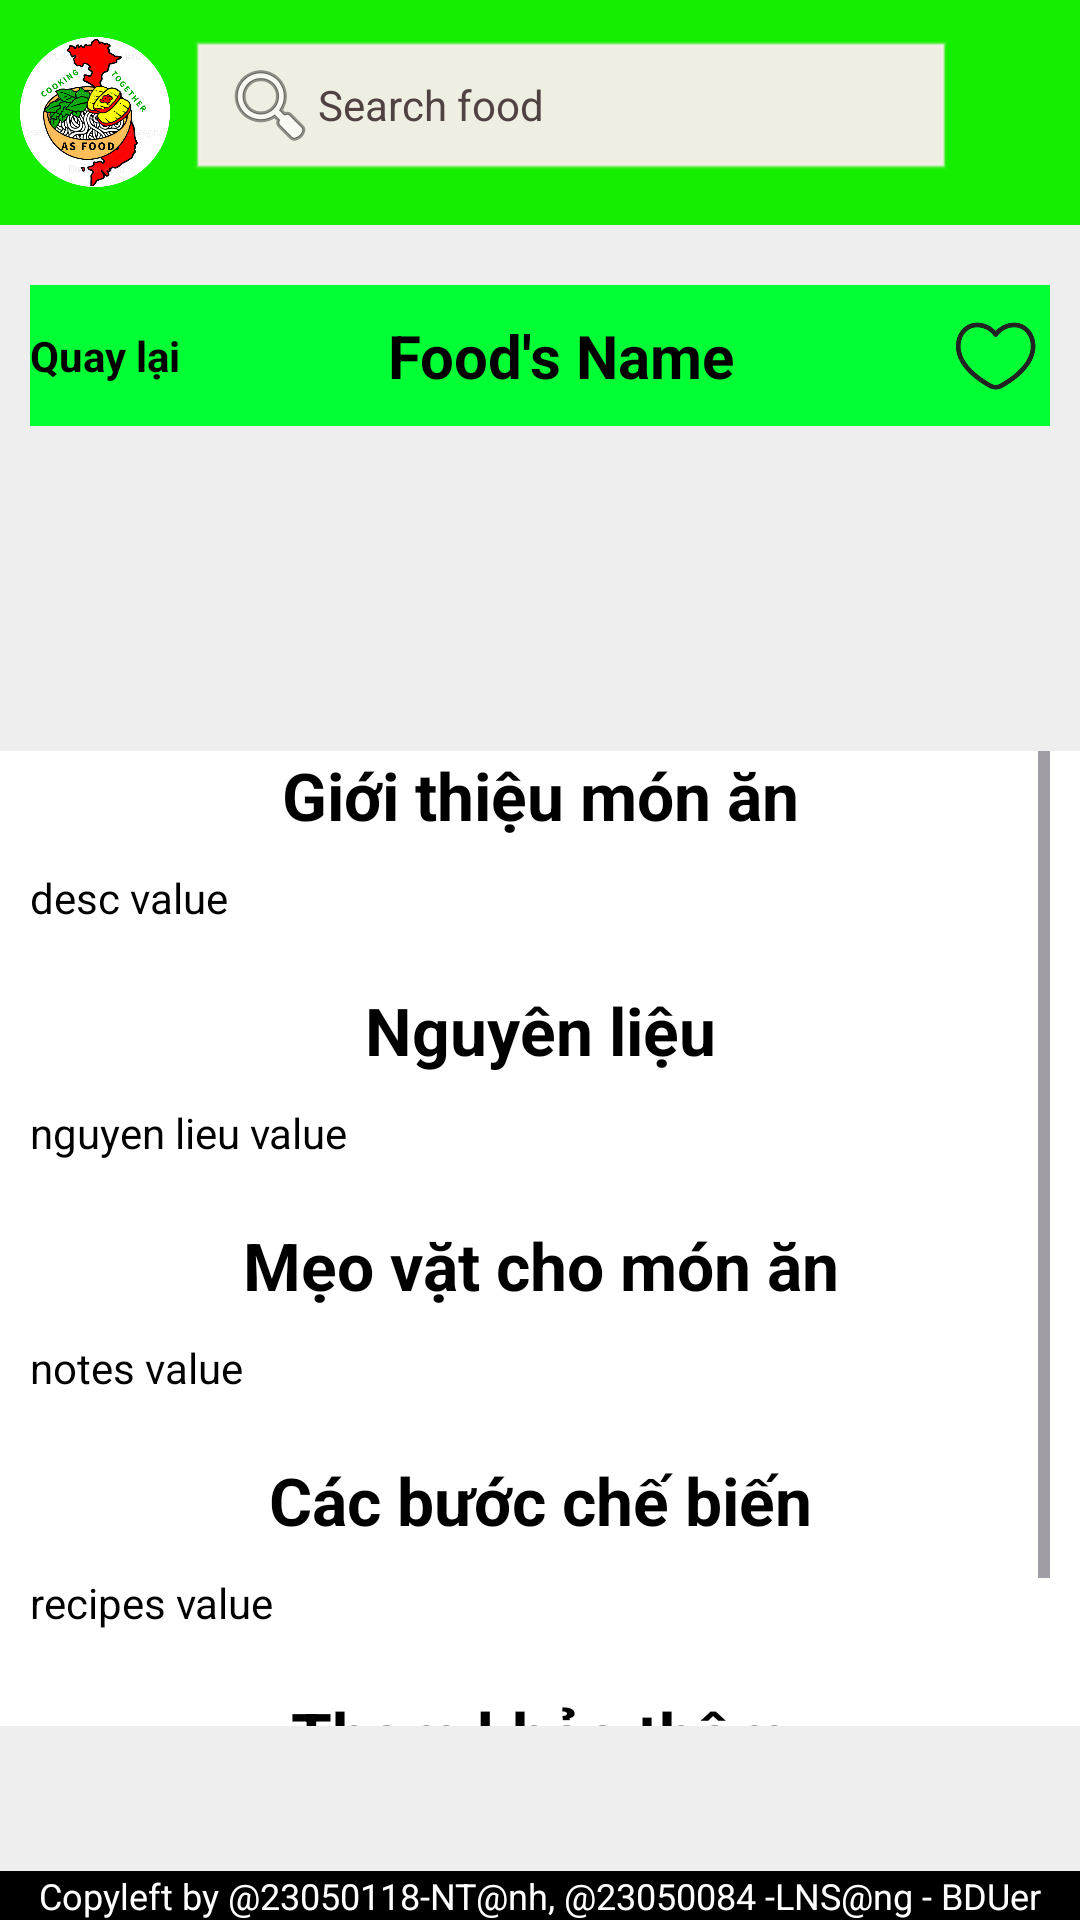

This screen was rendered from an Android layout file. Write that file and the resources it references.
<!-- AndroidManifest.xml: application theme Theme.LET__COOK -->
<!-- res/layout/activity_food_detail.xml -->
<?xml version="1.0" encoding="utf-8"?>
<androidx.constraintlayout.widget.ConstraintLayout xmlns:android="http://schemas.android.com/apk/res/android"
    xmlns:app="http://schemas.android.com/apk/res-auto"
    xmlns:tools="http://schemas.android.com/tools"
    android:id="@+id/main"
    android:layout_width="match_parent"
    android:layout_height="match_parent"
    tools:context=".food_detail"
    android:background="#EEE">
    <LinearLayout
        android:id="@+id/header"
        android:layout_width="match_parent"
        android:layout_height="75dp"
        android:layout_marginTop="0dp"
        android:background="#16EE00"
        android:gravity="center_vertical"
        android:orientation="horizontal"
        app:layout_constraintEnd_toEndOf="parent"
        app:layout_constraintStart_toStartOf="parent"
        app:layout_constraintTop_toTopOf="parent">

        <ImageView
            android:id="@+id/logo"
            android:layout_width="0dp"
            android:layout_height="50dp"
            android:layout_weight="1.5"
            android:src="@drawable/logo" />

        <EditText
            android:id="@+id/search"
            android:layout_width="0dp"
            android:layout_height="48dp"
            android:layout_weight="6"
            android:background="@android:drawable/edit_text"
            android:backgroundTint="#FAEEEE"
            android:drawableLeft="@android:drawable/ic_menu_search"
            android:ems="15"
            android:hint="Search food"
            android:textColor="#000000"
            android:textColorHint="#504242"
            android:textSize="14sp" />
        
        <ImageView
            android:id="@+id/setting"
            android:layout_width="0dp"
            android:layout_height="35dp"
            android:layout_weight="1"
            android:src="@drawable/setting" />
    </LinearLayout>

    <LinearLayout
        android:id="@+id/name_img"
        android:layout_width="match_parent"
        android:layout_height="wrap_content"
        android:layout_marginTop="20dp"
        app:layout_constraintEnd_toEndOf="parent"
        app:layout_constraintStart_toStartOf="parent"
        app:layout_constraintTop_toBottomOf="@id/header"
        android:orientation="vertical"
        android:paddingLeft="10dp"
        android:paddingRight="10dp"
        >
        <LinearLayout
            android:layout_width="match_parent"
            android:layout_height="wrap_content"
            android:orientation="horizontal"
            android:background="#02FF36"
            android:gravity="center"
            android:paddingTop="10dp"
            android:paddingBottom="10dp"
            >

            <TextView
                android:id="@+id/back"
                android:layout_width="wrap_content"
                android:layout_height="match_parent"
                android:gravity="center_vertical"
                android:text="@string/food_item_str1"
                android:textColor="@color/light_textcolor"
                android:textSize="14sp"
                android:textStyle="bold" />

            <TextView
                android:id="@+id/name_food"
                android:layout_width="0dp"
                android:layout_weight="7"
                android:layout_height="wrap_content"
                android:textSize="20sp"
                android:textColor="@color/light_textcolor"
                android:textStyle="bold"
                android:gravity="center"
                android:text="Food's Name" />
            <ImageView
                android:id="@+id/icon_favorite"
                android:layout_width="0dp"
                android:tag="white"
                android:layout_height="match_parent"
                android:layout_weight="1"
                android:src="@drawable/favorite_icon"/>
        </LinearLayout>
        <ImageView
            android:id="@+id/img_food"
            android:layout_marginTop="40dp"
            android:layout_width="match_parent"
            android:layout_height="wrap_content"
            android:adjustViewBounds="true"
            android:scaleType="fitCenter"/>
    </LinearLayout>

    <ScrollView
        android:id="@+id/desc_ingre_rec_link"
        android:layout_width="match_parent"
        android:layout_marginTop="20dp"
        android:layout_height="325dp"
        app:layout_constraintEnd_toEndOf="parent"
        app:layout_constraintStart_toStartOf="parent"
        app:layout_constraintTop_toBottomOf="@id/name_img"
        app:layout_constraintBottom_toTopOf="@+id/copyright"
        android:orientation="vertical"
        android:background="#FFFFFF"
        android:paddingLeft="10dp"
        android:paddingRight="10dp">
        <LinearLayout
            android:layout_width="match_parent"
            android:layout_height="wrap_content"
            android:orientation="vertical">
            <TextView
                android:id="@+id/describle_title"
                android:layout_width="match_parent"
                android:layout_height="wrap_content"
                android:textSize="22sp"
                android:text="@string/food_item_str3"
                android:gravity="center"
                android:textStyle="bold"
                android:textColor="@color/light_textcolor"/>
            <TextView
                android:id="@+id/desccrible_value"
                android:layout_width="match_parent"
                android:layout_height="wrap_content"
                android:textSize="14sp"
                android:text="desc value"
                android:gravity="start"
                android:textColor="@color/light_textcolor"
                android:layout_marginTop="10dp"/>
            <TextView
                android:id="@+id/ingredients_title"
                android:layout_width="match_parent"
                android:layout_height="wrap_content"
                android:textSize="22sp"
                android:text="@string/food_item_str4"
                android:gravity="center"
                android:textStyle="bold"
                android:textColor="@color/light_textcolor"
                android:layout_marginTop="20dp"/>
            <TextView
                android:id="@+id/ingredients_value"
                android:layout_width="match_parent"
                android:layout_height="wrap_content"
                android:textSize="14sp"
                android:text="nguyen lieu value"
                android:gravity="start"
                android:textColor="@color/light_textcolor"
                android:layout_marginTop="10dp"/>
            <TextView
                android:id="@+id/notes_title"
                android:layout_width="match_parent"
                android:layout_height="wrap_content"
                android:textSize="22sp"
                android:text="@string/food_item_str5"
                android:gravity="center"
                android:textStyle="bold"
                android:textColor="@color/light_textcolor"
                android:layout_marginTop="20dp"/>
            <TextView
                android:id="@+id/notes_value"
                android:layout_width="match_parent"
                android:layout_height="wrap_content"
                android:textSize="14sp"
                android:text="notes value"
                android:gravity="start"
                android:textColor="@color/light_textcolor"
                android:layout_marginTop="10dp"/>
            <TextView
                android:id="@+id/recipes_title"
                android:layout_width="match_parent"
                android:layout_height="wrap_content"
                android:textSize="22sp"
                android:text="@string/food_item_str6"
                android:gravity="center"
                android:textStyle="bold"
                android:textColor="@color/light_textcolor"
                android:layout_marginTop="20dp"/>
            <TextView
                android:id="@+id/recipes_value"
                android:layout_width="match_parent"
                android:layout_height="wrap_content"
                android:textSize="14sp"
                android:text="recipes value"
                android:gravity="start"
                android:textColor="@color/light_textcolor"
                android:layout_marginTop="10dp"/>
            <TextView
                android:id="@+id/linkfood_title"
                android:layout_width="match_parent"
                android:layout_height="wrap_content"
                android:textSize="22sp"
                android:text="@string/food_item_str7"
                android:gravity="center"
                android:textStyle="bold"
                android:textColor="@color/light_textcolor"
                android:layout_marginTop="20dp"/>
            <TextView
                android:id="@+id/linkfood_value"
                android:layout_width="match_parent"
                android:layout_height="wrap_content"
                android:textSize="15sp"
                android:autoLink="all"
                android:linksClickable="true"
                android:text="link_value"
                android:gravity="center"
                android:textColor="@color/light_textcolor"
                android:layout_marginTop="20dp"/>
        </LinearLayout>
    </ScrollView>
    <TextView
        android:id="@+id/copyright"
        android:layout_width="match_parent"
        android:layout_height="wrap_content"
        android:text="Copyleft by @23050118-NT@nh, @23050084 -LNS@ng - BDUer"
        android:gravity="center"
        android:textColor="@color/dark_textcolor"
        android:textSize="12sp"
        android:background="@color/dark_background"
        app:layout_constraintEnd_toEndOf="parent"
        app:layout_constraintStart_toStartOf="parent"
        app:layout_constraintBottom_toBottomOf="parent"/>

</androidx.constraintlayout.widget.ConstraintLayout>
<!-- resources referenced by this layout -->
<resources>
  <color name="dark_background">#000000</color>
  <color name="dark_textcolor">#FFFFFF</color>
  <color name="light_textcolor">#000000</color>
  <!-- drawable favorite_icon: png bitmap (drawable, 15755 bytes) -->
  <!-- drawable logo: png bitmap (drawable, 98110 bytes) -->
  <string name="food_item_str1">Quay lại</string>
  <string name="food_item_str3">Giới thiệu món ăn</string>
  <string name="food_item_str4">Nguyên liệu</string>
  <string name="food_item_str5">Mẹo vặt cho món ăn</string>
  <string name="food_item_str6">Các bước chế biến</string>
  <string name="food_item_str7">Tham khảo thêm </string>
  <style name="Theme.LET__COOK" parent="Base.Theme.LET__COOK" />
  <style name="Base.Theme.LET__COOK" parent="Theme.Material3.DayNight.NoActionBar">
          
          
      </style>
</resources>
